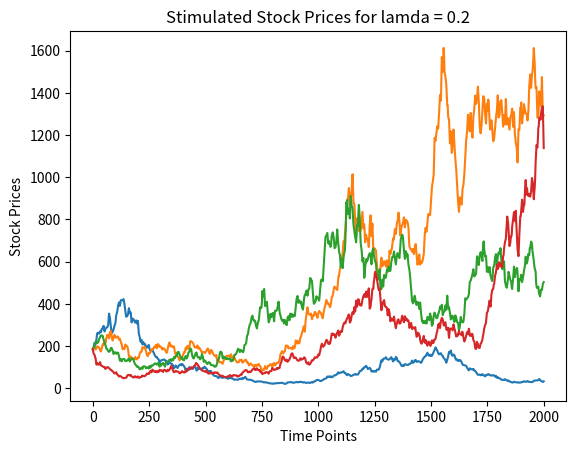

Reproduce this figure in Python.
#pip install numpy
#pip install matplotlib
import math
import random
import numpy as np
import matplotlib.pyplot as plt

def func_Box_Muller(num):
    # this function generates values from the normal distribution
    # num represents the number of values generated
    ans = []
    while len(ans)<num:
        u1 = random.random()
        u2 = random.random()
        r = -2*(math.log(u1))
        v = 2*(math.pi)*u2
        z1 = (math.sqrt(r))*(math.cos(v))
        z2 = (math.sqrt(r))*(math.cos(v))
        ans.append(z1)
        ans.append(z2)
    return ans

def func(lamda):
    print("Lambda =",lamda)
    Z = func_Box_Muller(1000) # generating 1000 values from Standard Normal Distribution   
    # time points vary from 1 to 2000, each interval of length 2 (1000 points total)
    X = [0]*1001
    S_init = 185.40 # denotes the value of S[0] = Stock Price on 30th September
    X[0] = math.log(S_init)
    
    mu = 0.0002981060700200034 # using values from previous assignment
    var = 0.000496475360718651 # using values from previous assignment
    
    for i in range(0,1000):
        # time interval is 2
        N = np.random.poisson(lam=lamda*2, size=None) # generating N from Poisson Distribution with 
        M = 0
        if N == 0 :
            M = 0
        else :
            Y = np.random.lognormal(mu,math.sqrt(var),int(N)) # generating N values from the lognormal distribution
            for j in range(0,N):
                M+=math.log(Y[j])
                
                
        X[i+1] = X[i] + (mu-0.5*var)*(2) + math.sqrt(var)*math.sqrt(2)*Z[i] + M  #Simulating Formula
    
    S = []
    for i in range(0,len(X)):
        S.append(math.exp(X[i]))   # Getting S(t) from X(t)
        
    xx = np.linspace(0,2000,1001)
    plt.plot(xx,S)
    title = "Stimulated Stock Prices for lamda = " + str(lamda)
    plt.title(title)
    plt.xlabel("Time Points")
    plt.ylabel("Stock Prices")
    plt.show()
    
func(0.01)
func(0.05)
func(0.1)
func(0.2)